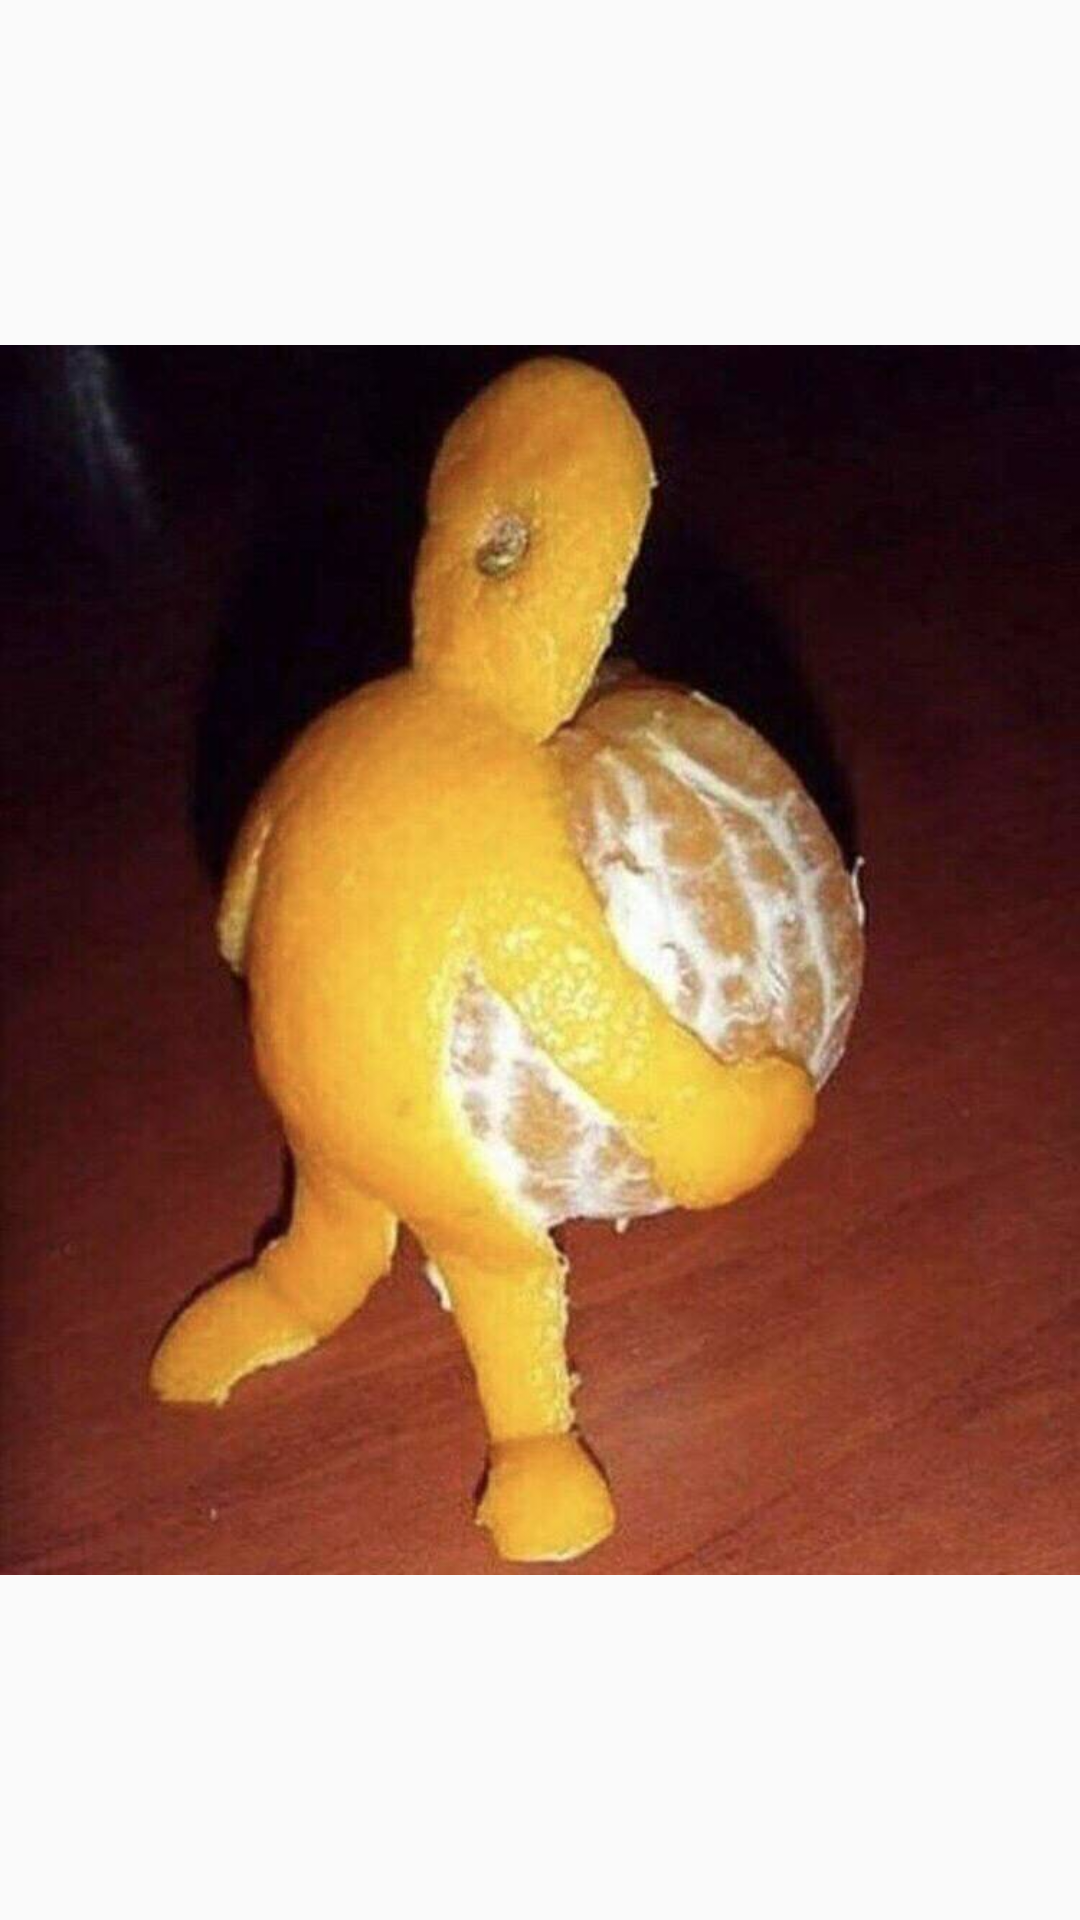

Write the Android layout XML for this screen, with the resource values it uses.
<!-- AndroidManifest.xml: application theme Theme.AppCompat.Light.NoActionBar -->
<!-- res/layout/guide_fragment4.xml -->
<?xml version="1.0" encoding="utf-8"?>
<LinearLayout xmlns:android="http://schemas.android.com/apk/res/android"
    android:layout_width="match_parent"
    android:layout_height="match_parent"
    android:orientation="vertical" >
    <ImageView
        android:layout_gravity="center"
        android:layout_width="match_parent"
        android:layout_height="match_parent"
    	android:src="@drawable/s4"
        />

</LinearLayout>
<!-- resources referenced by this layout -->
<resources>
  <!-- drawable s4: jpg bitmap (drawable, 48401 bytes) -->
</resources>
